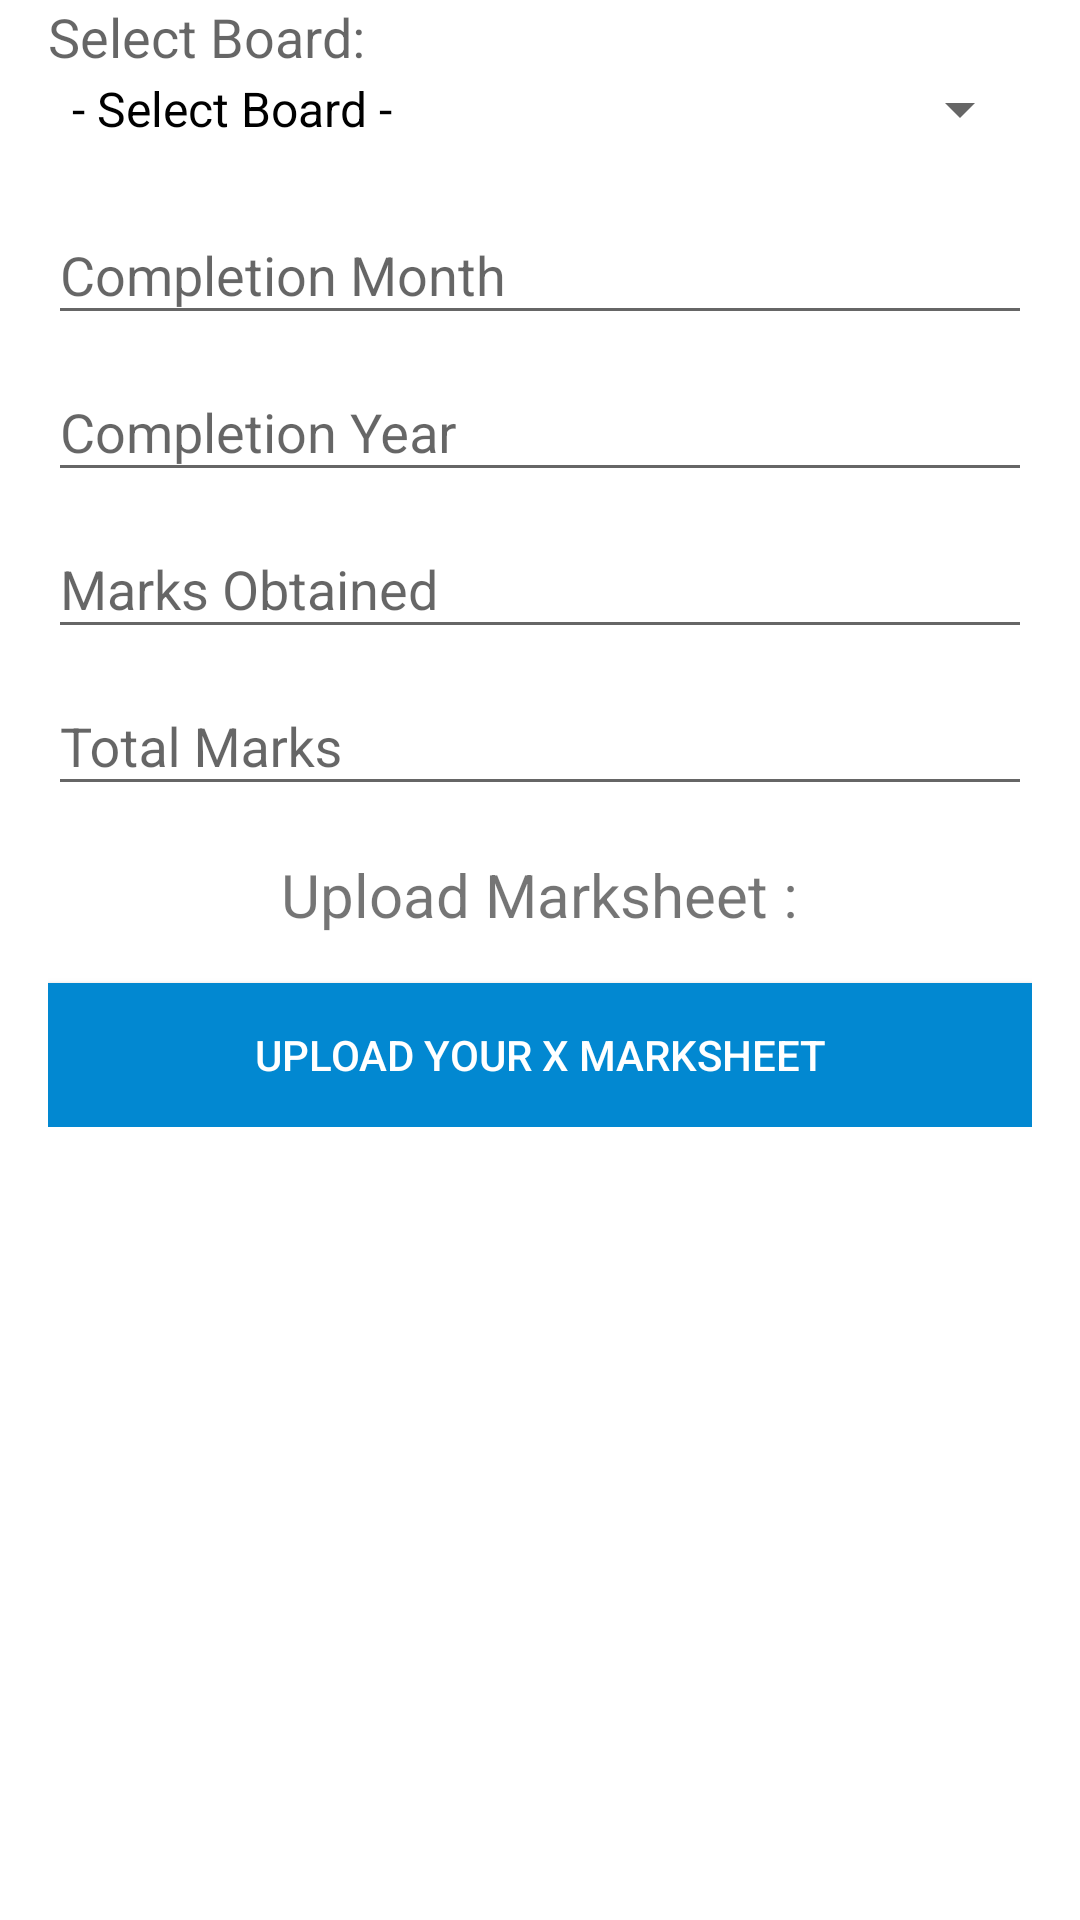

Reconstruct the res/layout file that produces this screen, plus the resources it refers to.
<!-- AndroidManifest.xml: application theme AppTheme -->
<!-- res/layout/class_x.xml -->
<?xml version="1.0" encoding="utf-8"?>
<LinearLayout xmlns:android="http://schemas.android.com/apk/res/android"
    android:layout_width="match_parent"
    android:layout_height="match_parent"
    android:background="#fff"
    android:orientation="vertical"
    android:paddingLeft="@dimen/activity_vertical_margin"
    android:paddingRight="@dimen/activity_vertical_margin">

    <ScrollView
        android:layout_width="match_parent"
        android:layout_height="match_parent">

        <LinearLayout
            android:layout_width="match_parent"
            android:layout_height="wrap_content"
            android:orientation="vertical">

            <TextView
                android:id="@+id/textView2"
                style="@style/TextAppearance.AppCompat.Medium"
                android:layout_width="wrap_content"
                android:layout_height="wrap_content"
                android:text="Select Board: " />

            <Spinner
                android:id="@+id/xboardspinner"
                android:layout_width="match_parent"
                android:layout_height="wrap_content"
                android:entries="@array/xboardarray" />

            <com.google.android.material.textfield.TextInputLayout
                android:layout_width="match_parent"
                android:layout_height="wrap_content">

                <com.google.android.material.textfield.TextInputEditText
                    android:id="@+id/otherboardetinxboard"
                    android:layout_width="match_parent"

                    android:layout_height="wrap_content"
                    android:hint="NULL"
                    android:inputType="textPersonName"
                    android:visibility="gone" />
            </com.google.android.material.textfield.TextInputLayout>

            <com.google.android.material.textfield.TextInputLayout
                android:layout_width="match_parent"
                android:layout_height="wrap_content">

                <com.google.android.material.textfield.TextInputEditText
                    android:id="@+id/completionMonthxboard"
                    android:layout_width="match_parent"

                    android:layout_height="wrap_content"
                    android:hint="Completion Month"
                    android:inputType="textCapCharacters"
                    android:maxLength="3" />


            </com.google.android.material.textfield.TextInputLayout>

            <com.google.android.material.textfield.TextInputLayout
                android:layout_width="match_parent"
                android:layout_height="wrap_content">

                <com.google.android.material.textfield.TextInputEditText
                    android:id="@+id/completionYearxboard"
                    android:layout_width="match_parent"

                    android:layout_height="wrap_content"
                    android:hint="Completion Year"
                    android:inputType="number" />


            </com.google.android.material.textfield.TextInputLayout>

            <com.google.android.material.textfield.TextInputLayout
                android:layout_width="match_parent"
                android:layout_height="wrap_content">

                <com.google.android.material.textfield.TextInputEditText
                    android:id="@+id/marksObtainedxboard"
                    android:layout_width="match_parent"

                    android:layout_height="wrap_content"
                    android:hint="Marks Obtained"
                    android:inputType="number" />


            </com.google.android.material.textfield.TextInputLayout>

            <com.google.android.material.textfield.TextInputLayout
                android:layout_width="match_parent"
                android:layout_height="wrap_content">

                <com.google.android.material.textfield.TextInputEditText
                    android:id="@+id/totalMarksxBoard"
                    android:layout_width="match_parent"

                    android:layout_height="wrap_content"
                    android:hint="Total Marks"
                    android:inputType="number" />


            </com.google.android.material.textfield.TextInputLayout>


            <LinearLayout
                android:layout_marginTop="@dimen/activity_vertical_margin"
                android:layout_width="match_parent"
                android:layout_height="wrap_content"
                android:layout_gravity="center"
                android:gravity="center"
                android:orientation="horizontal">

                <TextView
                    android:layout_width="wrap_content"
                    android:layout_height="wrap_content"
                    android:text="Upload Marksheet :"
                    android:textSize="20sp" />

                <TextView
                    android:id="@+id/downloadxboardmarksheet"
                    android:layout_width="wrap_content"
                    android:layout_height="wrap_content"
                    android:text="Download"
                    android:visibility="gone"
                    android:textColor="#3848d2"
                    android:textSize="24sp" />


            </LinearLayout>

            <Button
                android:layout_marginTop="@dimen/activity_vertical_margin"
                android:id="@+id/xmarksheetButton"
                android:layout_width="match_parent"
                android:layout_height="wrap_content"
                android:layout_weight="1"

                android:background="@color/colorPrimary"
                android:textColor="#fff"
                android:text="Upload your X Marksheet" />

        </LinearLayout>
    </ScrollView>
</LinearLayout>
<!-- resources referenced by this layout -->
<resources>
  <string-array name="xboardarray">
  
          <item>- Select Board -</item>
          <item>Not Applicable</item>
          <item>SSC</item>
          <item>CBSE</item>
          <item>ICSE</item>
          <item>Other</item>
  
  
      </string-array>
  <color name="colorPrimary">#0288D1
      </color>
  <dimen name="activity_vertical_margin">16dp</dimen>
  <style name="AppTheme" parent="Theme.AppCompat.DayNight.DarkActionBar">
          
          <item name="colorPrimary">@color/colorPrimary</item>
          <item name="colorPrimaryDark">@color/colorPrimaryDark</item>
          <item name="colorAccent">@color/colorPrimary</item>
          <item name="android:textColorPrimary">?android:attr/colorForeground</item>
          <item name="android:colorBackground">#fff</item>
      </style>
  <color name="colorPrimaryDark">#03a9f4</color>
</resources>
